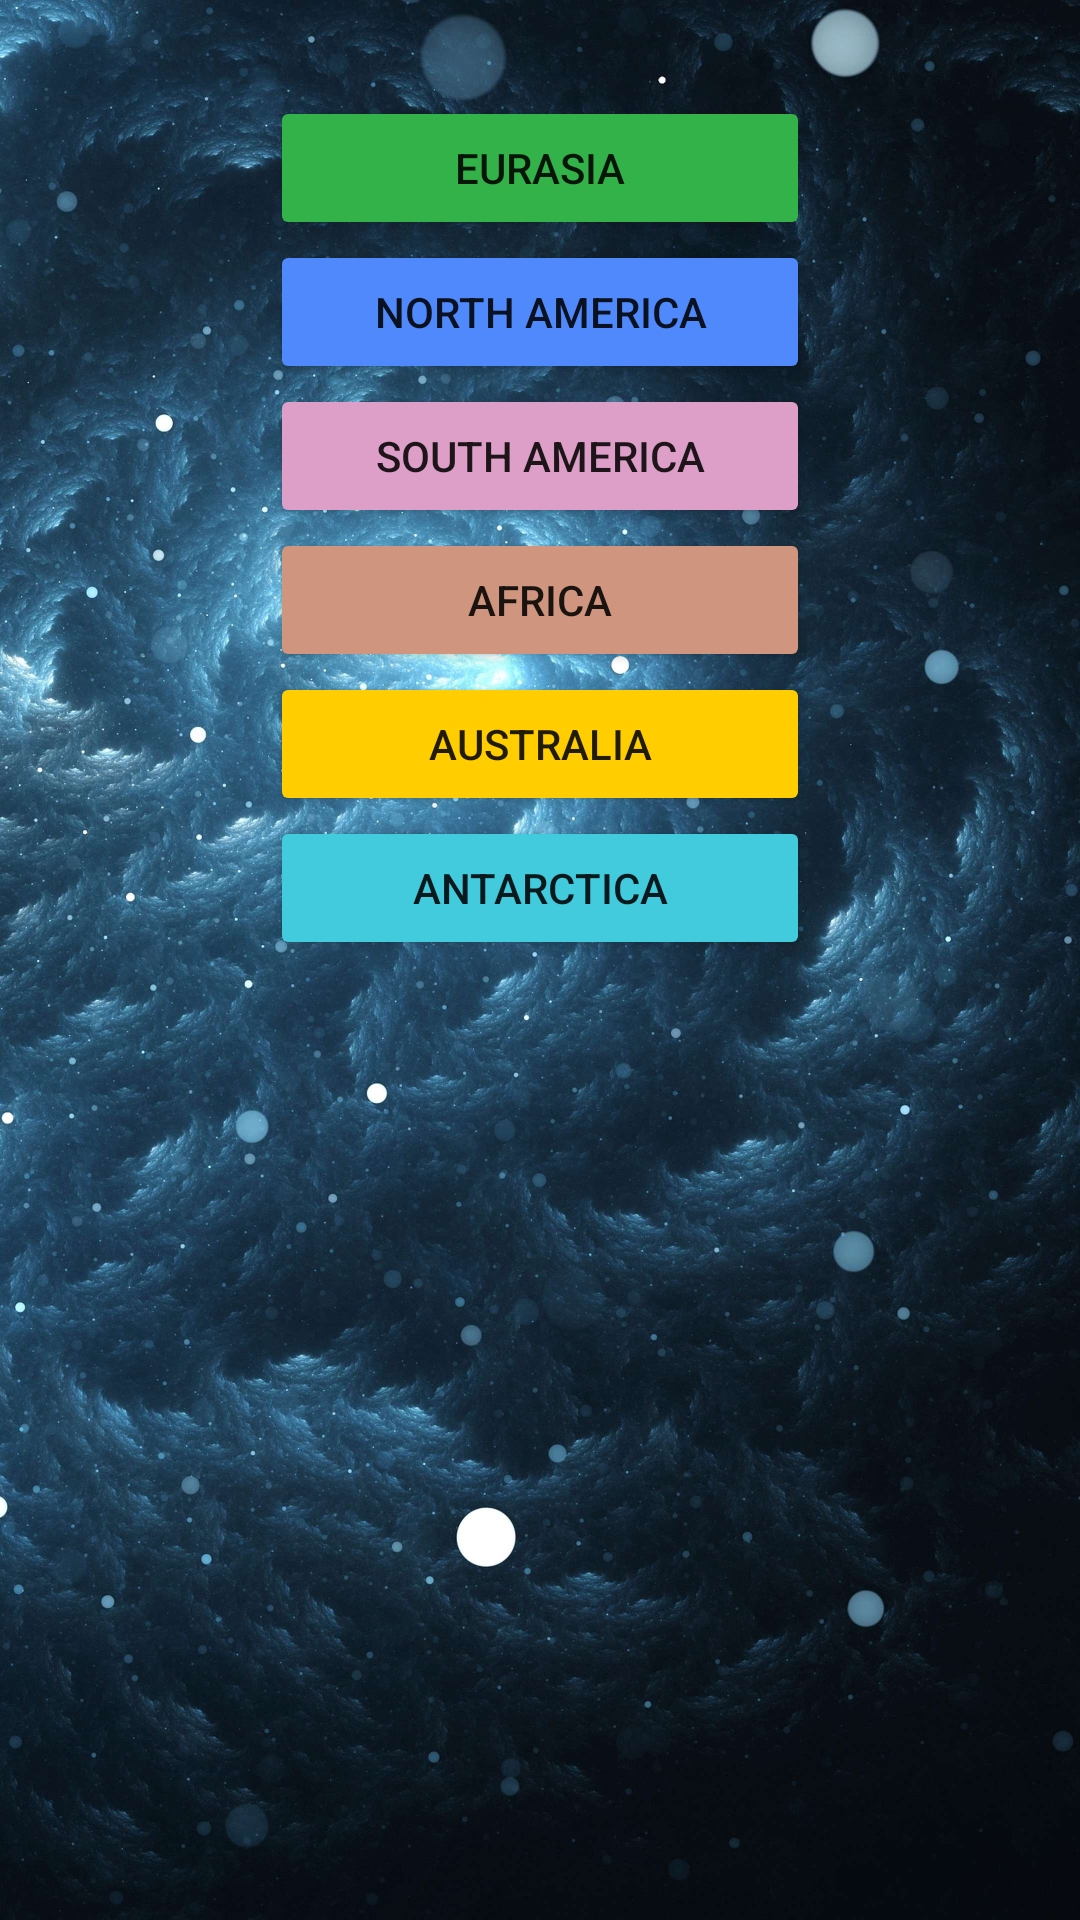

Write the Android layout XML for this screen, with the resource values it uses.
<!-- AndroidManifest.xml: application theme Theme.HWmonth34 -->
<!-- res/layout/fragment_continents.xml -->
<?xml version="1.0" encoding="utf-8"?>
<androidx.constraintlayout.widget.ConstraintLayout xmlns:android="http://schemas.android.com/apk/res/android"
    android:layout_width="match_parent"
    android:layout_height="match_parent"
    xmlns:app="http://schemas.android.com/apk/res-auto"
    android:background="@drawable/galaxy"
    android:orientation="vertical">


    <LinearLayout
        android:id="@+id/llBig"
        android:layout_width="match_parent"
        android:layout_height="wrap_content"
        android:orientation="vertical"
        android:layout_marginTop="32dp"
        app:layout_constraintEnd_toEndOf="parent"
        app:layout_constraintStart_toStartOf="parent"
        app:layout_constraintTop_toTopOf="parent">

        <Button
            android:id="@+id/eurasia"
            android:layout_width="180dp"
            android:layout_height="wrap_content"
            android:layout_gravity="center_horizontal"
            android:backgroundTint="@color/green"
            android:onClick="onClick1"
            android:text="@string/eurasia" />


        <Button
            android:onClick="onClick3"
            android:id="@+id/northAmerica"
            android:layout_width="180dp"
            android:layout_height="wrap_content"
            android:layout_gravity="center_horizontal"
            android:backgroundTint="@color/northAmerica"
            android:text="@string/north_america" />

        <Button
            android:onClick="onClick4"
            android:id="@+id/southAmerica"
            android:layout_width="180dp"
            android:layout_height="wrap_content"
            android:layout_gravity="center_horizontal"
            android:backgroundTint="@color/America"
            android:text="@string/south_america" />

        <Button
            android:onClick="onClick5"
            android:id="@+id/africa"
            android:layout_width="180dp"
            android:layout_height="wrap_content"
            android:layout_gravity="center_horizontal"
            android:backgroundTint="@color/Africa"
            android:text="@string/africa" />

        <Button
            android:id="@+id/australia"
            android:layout_width="180dp"
            android:layout_height="wrap_content"
            android:layout_gravity="center_horizontal"
            android:backgroundTint="@color/Australia"
            android:onClick="onClick2"
            android:text="@string/australia" />

        <Button
            android:onClick="onClick6"
            android:id="@+id/antarctica"
            android:layout_width="180dp"
            android:layout_height="wrap_content"
            android:layout_gravity="center_horizontal"
            android:backgroundTint="@color/Antarctica"
            android:text="@string/antarctica" />

    </LinearLayout>

    <FrameLayout
        android:id="@+id/fl_first"
        app:layout_constraintBottom_toBottomOf="parent"
        app:layout_constraintEnd_toEndOf="parent"
        app:layout_constraintStart_toStartOf="parent"
        app:layout_constraintTop_toBottomOf="parent"
        android:layout_width="wrap_content"
        android:layout_height="wrap_content"/>



</androidx.constraintlayout.widget.ConstraintLayout>
<!-- resources referenced by this layout -->
<resources>
  <color name="Africa">#D0957E </color>
  <color name="America">#DD9FC7</color>
  <color name="Antarctica">#42CBDD</color>
  <color name="Australia">#FFCD00 </color>
  <color name="green">#33b249</color>
  <color name="northAmerica">#4F89FB</color>
  <!-- drawable galaxy: png bitmap (drawable, 512258 bytes) -->
  <string name="africa">Africa</string>
  <string name="antarctica">Antarctica</string>
  <string name="australia">Australia</string>
  <string name="eurasia">Eurasia</string>
  <string name="north_america">North America</string>
  <string name="south_america">south america</string>
  <style name="Theme.HWmonth34" parent="Theme.MaterialComponents.DayNight.DarkActionBar">
          
          <item name="colorPrimary">@color/purple_500</item>
          <item name="colorPrimaryVariant">@color/purple_700</item>
          <item name="colorOnPrimary">@color/white</item>
          
          <item name="colorSecondary">@color/teal_200</item>
          <item name="colorSecondaryVariant">@color/teal_700</item>
          <item name="colorOnSecondary">@color/black</item>
          
          <item name="android:statusBarColor" tools:targetApi="l">?attr/colorPrimaryVariant</item>
          
      </style>
  <color name="purple_500">#FF6200EE</color>
  <color name="purple_700">#FF3700B3</color>
  <color name="white">#FFFFFFFF</color>
  <color name="teal_200">#FF03DAC5</color>
  <color name="teal_700">#FF018786</color>
  <color name="black">#FF000000</color>
</resources>
